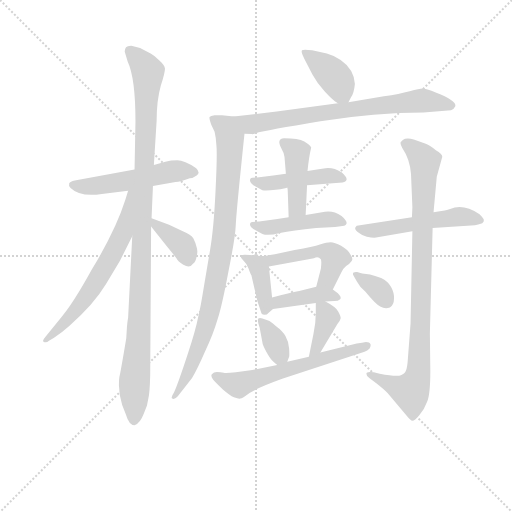
t = 0.00 s
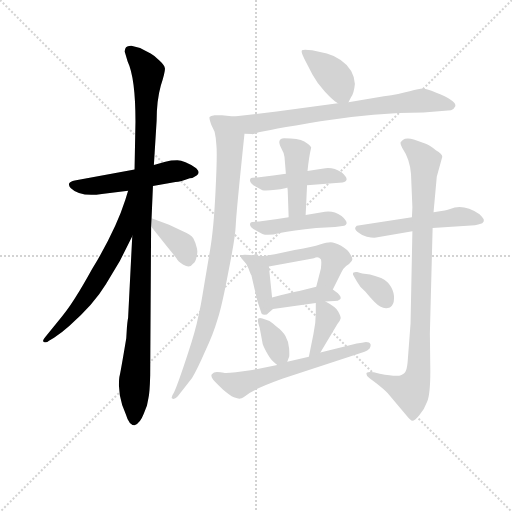
t = 2.63 s
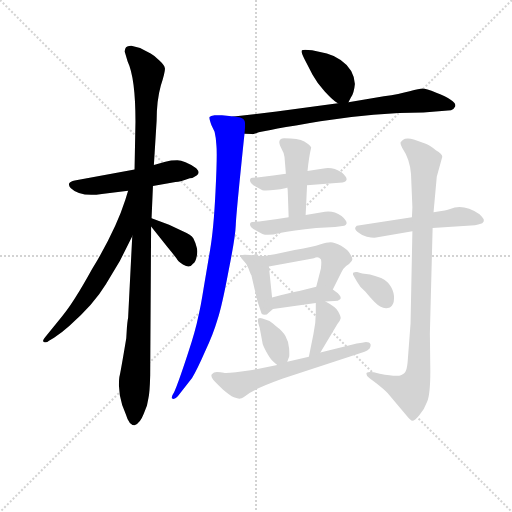
t = 5.26 s
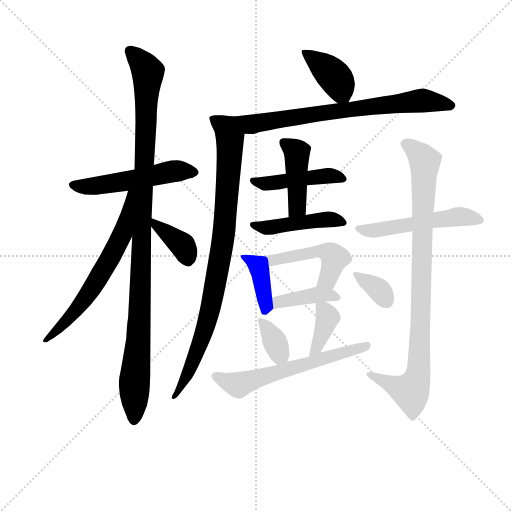
t = 7.89 s
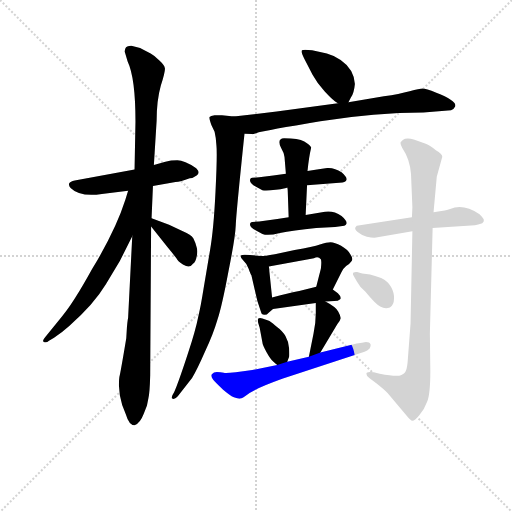
t = 10.52 s
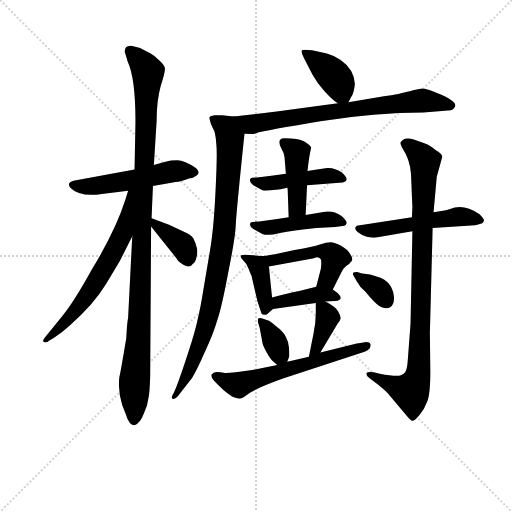
t = 13.15 s

The animated SVG that drew these frames (rendered in a browser with its animation timeline set to each time). Animation: 19 CSS @keyframes rules; one cycle of 13.15 s.

<svg version="1.1" viewBox="0 0 1024 1024" xmlns="http://www.w3.org/2000/svg">
  <g stroke="lightgray" stroke-dasharray="1,1" stroke-width="1" transform="scale(4, 4)">
    <line x1="0" y1="0" x2="256" y2="256"></line>
    <line x1="256" y1="0" x2="0" y2="256"></line>
    <line x1="128" y1="0" x2="128" y2="256"></line>
    <line x1="0" y1="128" x2="256" y2="128"></line>
  </g>
<g transform="scale(0.92, -0.92) translate(60, -900)">
   <style type="text/css">
    @keyframes keyframes0 {
      from {
       stroke: blue;
       stroke-dashoffset: 522;
       stroke-width: 128;
       }
       63% {
       animation-timing-function: step-end;
       stroke: blue;
       stroke-dashoffset: 0;
       stroke-width: 128;
       }
       to {
       stroke: black;
       stroke-width: 1024;
       }
       }
       #make-me-a-hanzi-animation-0 {
         animation: keyframes0 0.674805s both;
         animation-delay: 0.000000s;
         animation-timing-function: linear;
       }
    @keyframes keyframes1 {
      from {
       stroke: blue;
       stroke-dashoffset: 1074;
       stroke-width: 128;
       }
       78% {
       animation-timing-function: step-end;
       stroke: blue;
       stroke-dashoffset: 0;
       stroke-width: 128;
       }
       to {
       stroke: black;
       stroke-width: 1024;
       }
       }
       #make-me-a-hanzi-animation-1 {
         animation: keyframes1 1.124023s both;
         animation-delay: 0.674805s;
         animation-timing-function: linear;
       }
    @keyframes keyframes2 {
      from {
       stroke: blue;
       stroke-dashoffset: 633;
       stroke-width: 128;
       }
       67% {
       animation-timing-function: step-end;
       stroke: blue;
       stroke-dashoffset: 0;
       stroke-width: 128;
       }
       to {
       stroke: black;
       stroke-width: 1024;
       }
       }
       #make-me-a-hanzi-animation-2 {
         animation: keyframes2 0.765137s both;
         animation-delay: 1.798828s;
         animation-timing-function: linear;
       }
    @keyframes keyframes3 {
      from {
       stroke: blue;
       stroke-dashoffset: 368;
       stroke-width: 128;
       }
       55% {
       animation-timing-function: step-end;
       stroke: blue;
       stroke-dashoffset: 0;
       stroke-width: 128;
       }
       to {
       stroke: black;
       stroke-width: 1024;
       }
       }
       #make-me-a-hanzi-animation-3 {
         animation: keyframes3 0.549479s both;
         animation-delay: 2.563965s;
         animation-timing-function: linear;
       }
    @keyframes keyframes4 {
      from {
       stroke: blue;
       stroke-dashoffset: 393;
       stroke-width: 128;
       }
       56% {
       animation-timing-function: step-end;
       stroke: blue;
       stroke-dashoffset: 0;
       stroke-width: 128;
       }
       to {
       stroke: black;
       stroke-width: 1024;
       }
       }
       #make-me-a-hanzi-animation-4 {
         animation: keyframes4 0.569824s both;
         animation-delay: 3.113444s;
         animation-timing-function: linear;
       }
    @keyframes keyframes5 {
      from {
       stroke: blue;
       stroke-dashoffset: 727;
       stroke-width: 128;
       }
       70% {
       animation-timing-function: step-end;
       stroke: blue;
       stroke-dashoffset: 0;
       stroke-width: 128;
       }
       to {
       stroke: black;
       stroke-width: 1024;
       }
       }
       #make-me-a-hanzi-animation-5 {
         animation: keyframes5 0.841634s both;
         animation-delay: 3.683268s;
         animation-timing-function: linear;
       }
    @keyframes keyframes6 {
      from {
       stroke: blue;
       stroke-dashoffset: 896;
       stroke-width: 128;
       }
       74% {
       animation-timing-function: step-end;
       stroke: blue;
       stroke-dashoffset: 0;
       stroke-width: 128;
       }
       to {
       stroke: black;
       stroke-width: 1024;
       }
       }
       #make-me-a-hanzi-animation-6 {
         animation: keyframes6 0.979167s both;
         animation-delay: 4.524902s;
         animation-timing-function: linear;
       }
    @keyframes keyframes7 {
      from {
       stroke: blue;
       stroke-dashoffset: 450;
       stroke-width: 128;
       }
       59% {
       animation-timing-function: step-end;
       stroke: blue;
       stroke-dashoffset: 0;
       stroke-width: 128;
       }
       to {
       stroke: black;
       stroke-width: 1024;
       }
       }
       #make-me-a-hanzi-animation-7 {
         animation: keyframes7 0.616211s both;
         animation-delay: 5.504069s;
         animation-timing-function: linear;
       }
    @keyframes keyframes8 {
      from {
       stroke: blue;
       stroke-dashoffset: 428;
       stroke-width: 128;
       }
       58% {
       animation-timing-function: step-end;
       stroke: blue;
       stroke-dashoffset: 0;
       stroke-width: 128;
       }
       to {
       stroke: black;
       stroke-width: 1024;
       }
       }
       #make-me-a-hanzi-animation-8 {
         animation: keyframes8 0.598307s both;
         animation-delay: 6.120280s;
         animation-timing-function: linear;
       }
    @keyframes keyframes9 {
      from {
       stroke: blue;
       stroke-dashoffset: 450;
       stroke-width: 128;
       }
       59% {
       animation-timing-function: step-end;
       stroke: blue;
       stroke-dashoffset: 0;
       stroke-width: 128;
       }
       to {
       stroke: black;
       stroke-width: 1024;
       }
       }
       #make-me-a-hanzi-animation-9 {
         animation: keyframes9 0.616211s both;
         animation-delay: 6.718587s;
         animation-timing-function: linear;
       }
    @keyframes keyframes10 {
      from {
       stroke: blue;
       stroke-dashoffset: 393;
       stroke-width: 128;
       }
       56% {
       animation-timing-function: step-end;
       stroke: blue;
       stroke-dashoffset: 0;
       stroke-width: 128;
       }
       to {
       stroke: black;
       stroke-width: 1024;
       }
       }
       #make-me-a-hanzi-animation-10 {
         animation: keyframes10 0.569824s both;
         animation-delay: 7.334798s;
         animation-timing-function: linear;
       }
    @keyframes keyframes11 {
      from {
       stroke: blue;
       stroke-dashoffset: 485;
       stroke-width: 128;
       }
       61% {
       animation-timing-function: step-end;
       stroke: blue;
       stroke-dashoffset: 0;
       stroke-width: 128;
       }
       to {
       stroke: black;
       stroke-width: 1024;
       }
       }
       #make-me-a-hanzi-animation-11 {
         animation: keyframes11 0.644694s both;
         animation-delay: 7.904622s;
         animation-timing-function: linear;
       }
    @keyframes keyframes12 {
      from {
       stroke: blue;
       stroke-dashoffset: 394;
       stroke-width: 128;
       }
       56% {
       animation-timing-function: step-end;
       stroke: blue;
       stroke-dashoffset: 0;
       stroke-width: 128;
       }
       to {
       stroke: black;
       stroke-width: 1024;
       }
       }
       #make-me-a-hanzi-animation-12 {
         animation: keyframes12 0.570638s both;
         animation-delay: 8.549316s;
         animation-timing-function: linear;
       }
    @keyframes keyframes13 {
      from {
       stroke: blue;
       stroke-dashoffset: 352;
       stroke-width: 128;
       }
       53% {
       animation-timing-function: step-end;
       stroke: blue;
       stroke-dashoffset: 0;
       stroke-width: 128;
       }
       to {
       stroke: black;
       stroke-width: 1024;
       }
       }
       #make-me-a-hanzi-animation-13 {
         animation: keyframes13 0.536458s both;
         animation-delay: 9.119954s;
         animation-timing-function: linear;
       }
    @keyframes keyframes14 {
      from {
       stroke: blue;
       stroke-dashoffset: 378;
       stroke-width: 128;
       }
       55% {
       animation-timing-function: step-end;
       stroke: blue;
       stroke-dashoffset: 0;
       stroke-width: 128;
       }
       to {
       stroke: black;
       stroke-width: 1024;
       }
       }
       #make-me-a-hanzi-animation-14 {
         animation: keyframes14 0.557617s both;
         animation-delay: 9.656413s;
         animation-timing-function: linear;
       }
    @keyframes keyframes15 {
      from {
       stroke: blue;
       stroke-dashoffset: 600;
       stroke-width: 128;
       }
       66% {
       animation-timing-function: step-end;
       stroke: blue;
       stroke-dashoffset: 0;
       stroke-width: 128;
       }
       to {
       stroke: black;
       stroke-width: 1024;
       }
       }
       #make-me-a-hanzi-animation-15 {
         animation: keyframes15 0.738281s both;
         animation-delay: 10.214030s;
         animation-timing-function: linear;
       }
    @keyframes keyframes16 {
      from {
       stroke: blue;
       stroke-dashoffset: 520;
       stroke-width: 128;
       }
       63% {
       animation-timing-function: step-end;
       stroke: blue;
       stroke-dashoffset: 0;
       stroke-width: 128;
       }
       to {
       stroke: black;
       stroke-width: 1024;
       }
       }
       #make-me-a-hanzi-animation-16 {
         animation: keyframes16 0.673177s both;
         animation-delay: 10.952311s;
         animation-timing-function: linear;
       }
    @keyframes keyframes17 {
      from {
       stroke: blue;
       stroke-dashoffset: 913;
       stroke-width: 128;
       }
       75% {
       animation-timing-function: step-end;
       stroke: blue;
       stroke-dashoffset: 0;
       stroke-width: 128;
       }
       to {
       stroke: black;
       stroke-width: 1024;
       }
       }
       #make-me-a-hanzi-animation-17 {
         animation: keyframes17 0.993001s both;
         animation-delay: 11.625488s;
         animation-timing-function: linear;
       }
    @keyframes keyframes18 {
      from {
       stroke: blue;
       stroke-dashoffset: 347;
       stroke-width: 128;
       }
       53% {
       animation-timing-function: step-end;
       stroke: blue;
       stroke-dashoffset: 0;
       stroke-width: 128;
       }
       to {
       stroke: black;
       stroke-width: 1024;
       }
       }
       #make-me-a-hanzi-animation-18 {
         animation: keyframes18 0.532389s both;
         animation-delay: 12.618490s;
         animation-timing-function: linear;
       }
</style>
<path d="M 352.5 512.5 Q 359.5 512.5 367.5 518.5 Q 376.5 524.5 366.5 534.5 Q 340.5 551.5 325.5 551.5 Q 311.5 551.5 299.5 548.5 L 274.5 541.5 L 232.5 531.5 L 102.5 507.5 Q 92.5 505.5 90.5 501.5 Q 88.5 496.5 93.5 491.5 Q 113.5 471.5 161.5 478.5 L 218.5 485.5 L 272.5 495.5 L 321.5 504.5 Q 332.5 504.5 352.5 512.5 Z" fill="lightgray"></path> 
<path d="M 274.5 541.5 L 280.5 637.5 Q 280.5 681.5 289.5 713.5 Q 299.5 744.5 298.5 751.5 Q 297.5 758.5 286.5 768.5 Q 276.5 778.5 267.5 783.5 L 244.5 795.5 L 225.5 800.5 Q 214.5 800.5 212.5 794.5 Q 210.5 788.5 211.5 786.5 L 217.5 766.5 Q 234.5 730.5 234.5 635.5 L 232.5 531.5 L 227.5 386.5 L 218.5 209.5 Q 216.5 199.5 215.5 181.5 L 214.5 164.5 Q 201.5 86.5 199.5 80.5 Q 198.5 74.5 198.5 62.5 L 200.5 40.5 Q 204.5 17.5 213.5 -0.5 Q 220.5 -24.5 232.5 -24.5 Q 244.5 -20.5 252.5 0.5 L 259.5 18.5 L 262.5 33.5 Q 265.5 44.5 266.5 83.5 L 268.5 407.5 L 269.5 425.5 L 272.5 495.5 L 274.5 541.5 Z" fill="lightgray"></path> 
<path d="M 218.5 485.5 L 212.5 465.5 Q 191.5 399.5 140.5 315.5 Q 97.5 237.5 72.5 209.5 L 38.5 167.5 Q 30.5 158.5 35.5 156.5 Q 41.5 154.5 46.5 159.5 L 57.5 165.5 Q 73.5 176.5 90.5 191.5 Q 143.5 237.5 170.5 282.5 L 200.5 332.5 L 227.5 386.5 C 290.5 513.5 227.5 514.5 218.5 485.5 Z" fill="lightgray"></path> 
<path d="M 268.5 407.5 L 303.5 363.5 Q 322.5 340.5 325.5 335.5 Q 329.5 329.5 344.5 321.5 Q 354.5 318.5 359.5 326.5 Q 365.5 330.5 367.5 342.5 Q 370.5 353.5 367.5 362.5 Q 365.5 371.5 360.5 381.5 Q 355.5 390.5 337.5 397.5 L 307.5 411.5 L 269.5 425.5 C 247.5 433.5 249.5 430.5 268.5 407.5 Z" fill="lightgray"></path> 
<path d="M 697.5 677.5 L 702.5 687.5 Q 709.5 696.5 711.5 717.5 Q 709.5 749.5 680.5 769.5 Q 665.5 779.5 650.5 783.5 L 618.5 790.5 Q 599.5 793.5 596.5 790.5 Q 593.5 787.5 601.5 772.5 L 619.5 737.5 Q 630.5 717.5 645.5 701.5 Q 661.5 684.5 663.5 683.5 Q 665.5 681.5 674.5 675.5 C 690.5 664.5 690.5 664.5 697.5 677.5 Z" fill="lightgray"></path> 
<path d="M 471.5 609.5 L 487.5 608.5 Q 488.5 607.5 502.5 612.5 Q 517.5 616.5 636.5 636.5 Q 755.5 655.5 860.5 655.5 L 920.5 660.5 Q 927.5 663.5 929.5 668.5 Q 934.5 680.5 888.5 698.5 Q 865.5 707.5 858.5 707.5 Q 852.5 707.5 830.5 701.5 Q 808.5 695.5 774.5 690.5 L 697.5 677.5 L 674.5 675.5 L 541.5 657.5 L 448.5 646.5 C 418.5 642.5 441.5 611.5 471.5 609.5 Z" fill="lightgray"></path> 
<path d="M 448.5 646.5 L 422.5 649.5 L 406.5 649.5 Q 397.5 648.5 395.5 645.5 Q 394.5 641.5 399.5 628.5 L 406.5 613.5 Q 409.5 601.5 410.5 583.5 Q 412.5 565.5 408.5 483.5 Q 404.5 400.5 396.5 355.5 L 382.5 272.5 Q 376.5 234.5 370.5 209.5 Q 365.5 183.5 348.5 131.5 Q 331.5 79.5 323.5 59.5 L 318.5 47.5 Q 310.5 35.5 314.5 33.5 Q 319.5 30.5 326.5 38.5 L 357.5 78.5 Q 368.5 96.5 385.5 135.5 Q 403.5 173.5 412.5 204.5 Q 422.5 234.5 436.5 309.5 Q 451.5 383.5 452.5 410.5 Q 453.5 437.5 471.5 609.5 C 474.5 639.5 475.5 643.5 448.5 646.5 Z" fill="lightgray"></path> 
<path d="M 561.5 522.5 Q 535.5 518.5 503.5 514.5 L 488.5 513.5 Q 483.5 513.5 483.5 507.5 Q 483.5 500.5 497.5 493.5 L 510.5 486.5 Q 517.5 484.5 539.5 487.5 Q 562.5 490.5 564.5 492.5 L 607.5 497.5 L 684.5 503.5 Q 703.5 507.5 682.5 525.5 Q 665.5 536.5 647.5 534.5 Q 630.5 532.5 608.5 528.5 L 561.5 522.5 Z" fill="lightgray"></path> 
<path d="M 551.5 577.5 Q 557.5 567.5 558.5 558.5 L 561.5 522.5 L 564.5 492.5 Q 565.5 489.5 565.5 485.5 L 567.5 427.5 C 568.5 397.5 603.5 402.5 604.5 432.5 L 607.5 497.5 L 608.5 528.5 Q 611.5 558.5 616.5 579.5 Q 614.5 584.5 601.5 592.5 Q 588.5 599.5 557.5 599.5 Q 540.5 598.5 551.5 577.5 Z" fill="lightgray"></path> 
<path d="M 567.5 427.5 Q 538.5 422.5 503.5 418.5 L 488.5 417.5 Q 483.5 417.5 483.5 411.5 Q 483.5 405.5 497.5 398.5 L 510.5 391.5 Q 521.5 386.5 548.5 393.5 Q 575.5 399.5 627.5 404.5 L 668.5 406.5 L 684.5 408.5 Q 703.5 412.5 682.5 430.5 Q 664.5 442.5 646.5 439.5 L 604.5 432.5 L 567.5 427.5 Z" fill="lightgray"></path> 
<path d="M 507.5 343.5 L 483.5 345.5 Q 466.5 347.5 463.5 344.5 Q 461.5 341.5 468.5 334.5 Q 476.5 327.5 480.5 315.5 Q 484.5 303.5 486.5 301.5 L 499.5 245.5 L 508.5 218.5 Q 510.5 215.5 515.5 215.5 Q 520.5 215.5 523.5 219.5 L 533.5 228.5 C 534.5 229.5 534.5 229.5 531.5 253.5 L 524.5 320.5 C 522.5 342.5 522.5 342.5 507.5 343.5 Z" fill="lightgray"></path> 
<path d="M 663.5 270.5 L 682.5 308.5 Q 685.5 315.5 692.5 321.5 Q 700.5 326.5 704.5 332.5 Q 708.5 337.5 701.5 347.5 Q 695.5 357.5 681.5 365.5 Q 667.5 373.5 658.5 373.5 Q 650.5 373.5 635.5 368.5 Q 621.5 363.5 580.5 356.5 L 537.5 347.5 Q 514.5 343.5 507.5 343.5 C 477.5 341.5 494.5 315.5 524.5 320.5 L 622.5 338.5 Q 631.5 343.5 637.5 336.5 Q 639.5 331.5 637.5 315.5 L 627.5 276.5 C 620.5 247.5 650.5 243.5 663.5 270.5 Z" fill="lightgray"></path> 
<path d="M 647.5 244.5 L 666.5 245.5 Q 675.5 245.5 679.5 249.5 Q 683.5 253.5 674.5 262.5 L 663.5 270.5 C 648.5 281.5 648.5 281.5 627.5 276.5 L 590.5 267.5 Q 570.5 263.5 531.5 253.5 C 502.5 246.5 503.5 224.5 533.5 228.5 L 626.5 241.5 L 647.5 244.5 Z" fill="lightgray"></path> 
<path d="M 564.5 113.5 L 568.5 124.5 Q 569.5 126.5 568.5 142.5 Q 567.5 157.5 560.5 169.5 Q 554.5 180.5 539.5 191.5 Q 525.5 202.5 524.5 202.5 L 510.5 207.5 Q 504.5 209.5 501.5 207.5 Q 499.5 204.5 501.5 197.5 L 504.5 187.5 L 510.5 155.5 Q 510.5 150.5 519.5 134.5 Q 528.5 118.5 534.5 113.5 Q 541.5 107.5 542.5 106.5 C 557.5 93.5 557.5 93.5 564.5 113.5 Z" fill="lightgray"></path> 
<path d="M 636.5 133.5 L 673.5 195.5 Q 679.5 202.5 680.5 207.5 Q 681.5 211.5 675.5 222.5 Q 670.5 232.5 647.5 244.5 C 626.5 255.5 626.5 255.5 626.5 241.5 L 626.5 219.5 Q 626.5 196.5 621.5 174.5 L 611.5 124.5 C 605.5 95.5 621.5 107.5 636.5 133.5 Z" fill="lightgray"></path> 
<path d="M 542.5 106.5 L 488.5 95.5 Q 434.5 87.5 426.5 89.5 Q 419.5 91.5 411.5 91.5 Q 404.5 91.5 400.5 86.5 Q 397.5 81.5 403.5 74.5 Q 410.5 66.5 424.5 53.5 Q 439.5 40.5 448.5 36.5 Q 458.5 32.5 462.5 33.5 Q 466.5 33.5 482.5 45.5 Q 498.5 56.5 553.5 76.5 L 732.5 135.5 Q 738.5 137.5 743.5 142.5 Q 746.5 147.5 745.5 151.5 Q 743.5 156.5 735.5 156.5 Q 728.5 154.5 715.5 153.5 L 636.5 133.5 L 611.5 124.5 L 564.5 113.5 L 542.5 106.5 Z" fill="lightgray"></path> 
<path d="M 835.5 427.5 L 715.5 409.5 L 712.5 405.5 Q 710.5 401.5 717.5 395.5 Q 725.5 388.5 737.5 385.5 Q 750.5 382.5 757.5 383.5 L 836.5 397.5 L 880.5 404.5 L 972.5 410.5 Q 978.5 411.5 988.5 414.5 Q 993.5 419.5 991.5 423.5 Q 989.5 427.5 982.5 434.5 Q 946.5 458.5 918.5 445.5 Q 910.5 442.5 906.5 442.5 L 882.5 438.5 L 835.5 427.5 Z" fill="lightgray"></path> 
<path d="M 836.5 397.5 L 832.5 196.5 L 826.5 117.5 Q 825.5 101.5 822.5 94.5 Q 820.5 87.5 811.5 84.5 Q 803.5 80.5 765.5 87.5 L 752.5 90.5 Q 736.5 93.5 736.5 87.5 Q 736.5 81.5 743.5 77.5 L 759.5 65.5 Q 774.5 53.5 782.5 45.5 L 825.5 -5.5 Q 832.5 -14.5 836.5 -14.5 Q 841.5 -14.5 851.5 -2.5 Q 862.5 9.5 868.5 26.5 Q 875.5 42.5 875.5 93.5 L 874.5 175.5 L 880.5 404.5 L 882.5 438.5 L 889.5 515.5 L 901.5 559.5 Q 901.5 565.5 887.5 573.5 Q 873.5 585.5 862.5 588.5 L 839.5 596.5 Q 829.5 600.5 820.5 598.5 Q 811.5 593.5 810.5 589.5 Q 810.5 585.5 814.5 578.5 Q 831.5 553.5 833.5 521.5 L 836.5 449.5 L 835.5 427.5 L 836.5 397.5 Z" fill="lightgray"></path> 
<path d="M 707.5 302.5 L 715.5 288.5 Q 721.5 276.5 734.5 265.5 Q 756.5 238.5 766.5 233.5 Q 777.5 227.5 787.5 231.5 Q 796.5 237.5 796.5 250.5 Q 797.5 262.5 790.5 275.5 Q 783.5 288.5 768.5 295.5 Q 754.5 301.5 744.5 303.5 L 727.5 305.5 Q 721.5 306.5 716.5 308.5 Q 712.5 309.5 708.5 307.5 Q 706.5 305.5 707.5 302.5 Z" fill="lightgray"></path> 
      <clipPath id="make-me-a-hanzi-clip-0">
      <path d="M 352.5 512.5 Q 359.5 512.5 367.5 518.5 Q 376.5 524.5 366.5 534.5 Q 340.5 551.5 325.5 551.5 Q 311.5 551.5 299.5 548.5 L 274.5 541.5 L 232.5 531.5 L 102.5 507.5 Q 92.5 505.5 90.5 501.5 Q 88.5 496.5 93.5 491.5 Q 113.5 471.5 161.5 478.5 L 218.5 485.5 L 272.5 495.5 L 321.5 504.5 Q 332.5 504.5 352.5 512.5 Z" fill="lightgray"></path>
      </clipPath>
      <path clip-path="url(#make-me-a-hanzi-clip-0)" d="M 99.5 498.5 L 150.5 495.5 L 320.5 528.5 L 362.5 526.5 " fill="none" id="make-me-a-hanzi-animation-0" stroke-dasharray="394 788" stroke-linecap="round"></path>

      <clipPath id="make-me-a-hanzi-clip-1">
      <path d="M 274.5 541.5 L 280.5 637.5 Q 280.5 681.5 289.5 713.5 Q 299.5 744.5 298.5 751.5 Q 297.5 758.5 286.5 768.5 Q 276.5 778.5 267.5 783.5 L 244.5 795.5 L 225.5 800.5 Q 214.5 800.5 212.5 794.5 Q 210.5 788.5 211.5 786.5 L 217.5 766.5 Q 234.5 730.5 234.5 635.5 L 232.5 531.5 L 227.5 386.5 L 218.5 209.5 Q 216.5 199.5 215.5 181.5 L 214.5 164.5 Q 201.5 86.5 199.5 80.5 Q 198.5 74.5 198.5 62.5 L 200.5 40.5 Q 204.5 17.5 213.5 -0.5 Q 220.5 -24.5 232.5 -24.5 Q 244.5 -20.5 252.5 0.5 L 259.5 18.5 L 262.5 33.5 Q 265.5 44.5 266.5 83.5 L 268.5 407.5 L 269.5 425.5 L 272.5 495.5 L 274.5 541.5 Z" fill="lightgray"></path>
      </clipPath>
      <path clip-path="url(#make-me-a-hanzi-clip-1)" d="M 222.5 789.5 L 261.5 743.5 L 231.5 -13.5 " fill="none" id="make-me-a-hanzi-animation-1" stroke-dasharray="946 1892" stroke-linecap="round"></path>

      <clipPath id="make-me-a-hanzi-clip-2">
      <path d="M 218.5 485.5 L 212.5 465.5 Q 191.5 399.5 140.5 315.5 Q 97.5 237.5 72.5 209.5 L 38.5 167.5 Q 30.5 158.5 35.5 156.5 Q 41.5 154.5 46.5 159.5 L 57.5 165.5 Q 73.5 176.5 90.5 191.5 Q 143.5 237.5 170.5 282.5 L 200.5 332.5 L 227.5 386.5 C 290.5 513.5 227.5 514.5 218.5 485.5 Z" fill="lightgray"></path>
      </clipPath>
      <path clip-path="url(#make-me-a-hanzi-clip-2)" d="M 225.5 480.5 L 207.5 394.5 L 185.5 348.5 L 119.5 242.5 L 40.5 161.5 " fill="none" id="make-me-a-hanzi-animation-2" stroke-dasharray="505 1010" stroke-linecap="round"></path>

      <clipPath id="make-me-a-hanzi-clip-3">
      <path d="M 268.5 407.5 L 303.5 363.5 Q 322.5 340.5 325.5 335.5 Q 329.5 329.5 344.5 321.5 Q 354.5 318.5 359.5 326.5 Q 365.5 330.5 367.5 342.5 Q 370.5 353.5 367.5 362.5 Q 365.5 371.5 360.5 381.5 Q 355.5 390.5 337.5 397.5 L 307.5 411.5 L 269.5 425.5 C 247.5 433.5 249.5 430.5 268.5 407.5 Z" fill="lightgray"></path>
      </clipPath>
      <path clip-path="url(#make-me-a-hanzi-clip-3)" d="M 274.5 420.5 L 280.5 408.5 L 337.5 365.5 L 346.5 339.5 " fill="none" id="make-me-a-hanzi-animation-3" stroke-dasharray="240 480" stroke-linecap="round"></path>

      <clipPath id="make-me-a-hanzi-clip-4">
      <path d="M 697.5 677.5 L 702.5 687.5 Q 709.5 696.5 711.5 717.5 Q 709.5 749.5 680.5 769.5 Q 665.5 779.5 650.5 783.5 L 618.5 790.5 Q 599.5 793.5 596.5 790.5 Q 593.5 787.5 601.5 772.5 L 619.5 737.5 Q 630.5 717.5 645.5 701.5 Q 661.5 684.5 663.5 683.5 Q 665.5 681.5 674.5 675.5 C 690.5 664.5 690.5 664.5 697.5 677.5 Z" fill="lightgray"></path>
      </clipPath>
      <path clip-path="url(#make-me-a-hanzi-clip-4)" d="M 600.5 787.5 L 669.5 730.5 L 690.5 687.5 " fill="none" id="make-me-a-hanzi-animation-4" stroke-dasharray="265 530" stroke-linecap="round"></path>

      <clipPath id="make-me-a-hanzi-clip-5">
      <path d="M 471.5 609.5 L 487.5 608.5 Q 488.5 607.5 502.5 612.5 Q 517.5 616.5 636.5 636.5 Q 755.5 655.5 860.5 655.5 L 920.5 660.5 Q 927.5 663.5 929.5 668.5 Q 934.5 680.5 888.5 698.5 Q 865.5 707.5 858.5 707.5 Q 852.5 707.5 830.5 701.5 Q 808.5 695.5 774.5 690.5 L 697.5 677.5 L 674.5 675.5 L 541.5 657.5 L 448.5 646.5 C 418.5 642.5 441.5 611.5 471.5 609.5 Z" fill="lightgray"></path>
      </clipPath>
      <path clip-path="url(#make-me-a-hanzi-clip-5)" d="M 456.5 643.5 L 483.5 629.5 L 845.5 680.5 L 891.5 678.5 L 919.5 670.5 " fill="none" id="make-me-a-hanzi-animation-5" stroke-dasharray="599 1198" stroke-linecap="round"></path>

      <clipPath id="make-me-a-hanzi-clip-6">
      <path d="M 448.5 646.5 L 422.5 649.5 L 406.5 649.5 Q 397.5 648.5 395.5 645.5 Q 394.5 641.5 399.5 628.5 L 406.5 613.5 Q 409.5 601.5 410.5 583.5 Q 412.5 565.5 408.5 483.5 Q 404.5 400.5 396.5 355.5 L 382.5 272.5 Q 376.5 234.5 370.5 209.5 Q 365.5 183.5 348.5 131.5 Q 331.5 79.5 323.5 59.5 L 318.5 47.5 Q 310.5 35.5 314.5 33.5 Q 319.5 30.5 326.5 38.5 L 357.5 78.5 Q 368.5 96.5 385.5 135.5 Q 403.5 173.5 412.5 204.5 Q 422.5 234.5 436.5 309.5 Q 451.5 383.5 452.5 410.5 Q 453.5 437.5 471.5 609.5 C 474.5 639.5 475.5 643.5 448.5 646.5 Z" fill="lightgray"></path>
      </clipPath>
      <path clip-path="url(#make-me-a-hanzi-clip-6)" d="M 402.5 642.5 L 432.5 621.5 L 440.5 599.5 L 426.5 388.5 L 391.5 204.5 L 349.5 89.5 L 318.5 39.5 " fill="none" id="make-me-a-hanzi-animation-6" stroke-dasharray="768 1536" stroke-linecap="round"></path>

      <clipPath id="make-me-a-hanzi-clip-7">
      <path d="M 561.5 522.5 Q 535.5 518.5 503.5 514.5 L 488.5 513.5 Q 483.5 513.5 483.5 507.5 Q 483.5 500.5 497.5 493.5 L 510.5 486.5 Q 517.5 484.5 539.5 487.5 Q 562.5 490.5 564.5 492.5 L 607.5 497.5 L 684.5 503.5 Q 703.5 507.5 682.5 525.5 Q 665.5 536.5 647.5 534.5 Q 630.5 532.5 608.5 528.5 L 561.5 522.5 Z" fill="lightgray"></path>
      </clipPath>
      <path clip-path="url(#make-me-a-hanzi-clip-7)" d="M 490.5 506.5 L 516.5 500.5 L 653.5 518.5 L 682.5 514.5 " fill="none" id="make-me-a-hanzi-animation-7" stroke-dasharray="322 644" stroke-linecap="round"></path>

      <clipPath id="make-me-a-hanzi-clip-8">
      <path d="M 551.5 577.5 Q 557.5 567.5 558.5 558.5 L 561.5 522.5 L 564.5 492.5 Q 565.5 489.5 565.5 485.5 L 567.5 427.5 C 568.5 397.5 603.5 402.5 604.5 432.5 L 607.5 497.5 L 608.5 528.5 Q 611.5 558.5 616.5 579.5 Q 614.5 584.5 601.5 592.5 Q 588.5 599.5 557.5 599.5 Q 540.5 598.5 551.5 577.5 Z" fill="lightgray"></path>
      </clipPath>
      <path clip-path="url(#make-me-a-hanzi-clip-8)" d="M 557.5 587.5 L 585.5 567.5 L 586.5 452.5 L 572.5 434.5 " fill="none" id="make-me-a-hanzi-animation-8" stroke-dasharray="300 600" stroke-linecap="round"></path>

      <clipPath id="make-me-a-hanzi-clip-9">
      <path d="M 567.5 427.5 Q 538.5 422.5 503.5 418.5 L 488.5 417.5 Q 483.5 417.5 483.5 411.5 Q 483.5 405.5 497.5 398.5 L 510.5 391.5 Q 521.5 386.5 548.5 393.5 Q 575.5 399.5 627.5 404.5 L 668.5 406.5 L 684.5 408.5 Q 703.5 412.5 682.5 430.5 Q 664.5 442.5 646.5 439.5 L 604.5 432.5 L 567.5 427.5 Z" fill="lightgray"></path>
      </clipPath>
      <path clip-path="url(#make-me-a-hanzi-clip-9)" d="M 490.5 411.5 L 518.5 404.5 L 627.5 421.5 L 682.5 419.5 " fill="none" id="make-me-a-hanzi-animation-9" stroke-dasharray="322 644" stroke-linecap="round"></path>

      <clipPath id="make-me-a-hanzi-clip-10">
      <path d="M 507.5 343.5 L 483.5 345.5 Q 466.5 347.5 463.5 344.5 Q 461.5 341.5 468.5 334.5 Q 476.5 327.5 480.5 315.5 Q 484.5 303.5 486.5 301.5 L 499.5 245.5 L 508.5 218.5 Q 510.5 215.5 515.5 215.5 Q 520.5 215.5 523.5 219.5 L 533.5 228.5 C 534.5 229.5 534.5 229.5 531.5 253.5 L 524.5 320.5 C 522.5 342.5 522.5 342.5 507.5 343.5 Z" fill="lightgray"></path>
      </clipPath>
      <path clip-path="url(#make-me-a-hanzi-clip-10)" d="M 468.5 340.5 L 488.5 332.5 L 505.5 311.5 L 519.5 234.5 L 515.5 225.5 " fill="none" id="make-me-a-hanzi-animation-10" stroke-dasharray="265 530" stroke-linecap="round"></path>

      <clipPath id="make-me-a-hanzi-clip-11">
      <path d="M 663.5 270.5 L 682.5 308.5 Q 685.5 315.5 692.5 321.5 Q 700.5 326.5 704.5 332.5 Q 708.5 337.5 701.5 347.5 Q 695.5 357.5 681.5 365.5 Q 667.5 373.5 658.5 373.5 Q 650.5 373.5 635.5 368.5 Q 621.5 363.5 580.5 356.5 L 537.5 347.5 Q 514.5 343.5 507.5 343.5 C 477.5 341.5 494.5 315.5 524.5 320.5 L 622.5 338.5 Q 631.5 343.5 637.5 336.5 Q 639.5 331.5 637.5 315.5 L 627.5 276.5 C 620.5 247.5 650.5 243.5 663.5 270.5 Z" fill="lightgray"></path>
      </clipPath>
      <path clip-path="url(#make-me-a-hanzi-clip-11)" d="M 513.5 339.5 L 530.5 334.5 L 623.5 352.5 L 658.5 348.5 L 666.5 336.5 L 655.5 298.5 L 634.5 281.5 " fill="none" id="make-me-a-hanzi-animation-11" stroke-dasharray="357 714" stroke-linecap="round"></path>

      <clipPath id="make-me-a-hanzi-clip-12">
      <path d="M 647.5 244.5 L 666.5 245.5 Q 675.5 245.5 679.5 249.5 Q 683.5 253.5 674.5 262.5 L 663.5 270.5 C 648.5 281.5 648.5 281.5 627.5 276.5 L 590.5 267.5 Q 570.5 263.5 531.5 253.5 C 502.5 246.5 503.5 224.5 533.5 228.5 L 626.5 241.5 L 647.5 244.5 Z" fill="lightgray"></path>
      </clipPath>
      <path clip-path="url(#make-me-a-hanzi-clip-12)" d="M 540.5 235.5 L 546.5 244.5 L 625.5 259.5 L 671.5 253.5 " fill="none" id="make-me-a-hanzi-animation-12" stroke-dasharray="266 532" stroke-linecap="round"></path>

      <clipPath id="make-me-a-hanzi-clip-13">
      <path d="M 564.5 113.5 L 568.5 124.5 Q 569.5 126.5 568.5 142.5 Q 567.5 157.5 560.5 169.5 Q 554.5 180.5 539.5 191.5 Q 525.5 202.5 524.5 202.5 L 510.5 207.5 Q 504.5 209.5 501.5 207.5 Q 499.5 204.5 501.5 197.5 L 504.5 187.5 L 510.5 155.5 Q 510.5 150.5 519.5 134.5 Q 528.5 118.5 534.5 113.5 Q 541.5 107.5 542.5 106.5 C 557.5 93.5 557.5 93.5 564.5 113.5 Z" fill="lightgray"></path>
      </clipPath>
      <path clip-path="url(#make-me-a-hanzi-clip-13)" d="M 506.5 202.5 L 539.5 152.5 L 547.5 130.5 L 545.5 117.5 " fill="none" id="make-me-a-hanzi-animation-13" stroke-dasharray="224 448" stroke-linecap="round"></path>

      <clipPath id="make-me-a-hanzi-clip-14">
      <path d="M 636.5 133.5 L 673.5 195.5 Q 679.5 202.5 680.5 207.5 Q 681.5 211.5 675.5 222.5 Q 670.5 232.5 647.5 244.5 C 626.5 255.5 626.5 255.5 626.5 241.5 L 626.5 219.5 Q 626.5 196.5 621.5 174.5 L 611.5 124.5 C 605.5 95.5 621.5 107.5 636.5 133.5 Z" fill="lightgray"></path>
      </clipPath>
      <path clip-path="url(#make-me-a-hanzi-clip-14)" d="M 632.5 236.5 L 645.5 225.5 L 651.5 210.5 L 629.5 145.5 L 616.5 129.5 " fill="none" id="make-me-a-hanzi-animation-14" stroke-dasharray="250 500" stroke-linecap="round"></path>

      <clipPath id="make-me-a-hanzi-clip-15">
      <path d="M 542.5 106.5 L 488.5 95.5 Q 434.5 87.5 426.5 89.5 Q 419.5 91.5 411.5 91.5 Q 404.5 91.5 400.5 86.5 Q 397.5 81.5 403.5 74.5 Q 410.5 66.5 424.5 53.5 Q 439.5 40.5 448.5 36.5 Q 458.5 32.5 462.5 33.5 Q 466.5 33.5 482.5 45.5 Q 498.5 56.5 553.5 76.5 L 732.5 135.5 Q 738.5 137.5 743.5 142.5 Q 746.5 147.5 745.5 151.5 Q 743.5 156.5 735.5 156.5 Q 728.5 154.5 715.5 153.5 L 636.5 133.5 L 611.5 124.5 L 564.5 113.5 L 542.5 106.5 Z" fill="lightgray"></path>
      </clipPath>
      <path clip-path="url(#make-me-a-hanzi-clip-15)" d="M 409.5 82.5 L 457.5 63.5 L 737.5 148.5 " fill="none" id="make-me-a-hanzi-animation-15" stroke-dasharray="472 944" stroke-linecap="round"></path>

      <clipPath id="make-me-a-hanzi-clip-16">
      <path d="M 835.5 427.5 L 715.5 409.5 L 712.5 405.5 Q 710.5 401.5 717.5 395.5 Q 725.5 388.5 737.5 385.5 Q 750.5 382.5 757.5 383.5 L 836.5 397.5 L 880.5 404.5 L 972.5 410.5 Q 978.5 411.5 988.5 414.5 Q 993.5 419.5 991.5 423.5 Q 989.5 427.5 982.5 434.5 Q 946.5 458.5 918.5 445.5 Q 910.5 442.5 906.5 442.5 L 882.5 438.5 L 835.5 427.5 Z" fill="lightgray"></path>
      </clipPath>
      <path clip-path="url(#make-me-a-hanzi-clip-16)" d="M 720.5 403.5 L 761.5 399.5 L 937.5 429.5 L 981.5 421.5 " fill="none" id="make-me-a-hanzi-animation-16" stroke-dasharray="392 784" stroke-linecap="round"></path>

      <clipPath id="make-me-a-hanzi-clip-17">
      <path d="M 836.5 397.5 L 832.5 196.5 L 826.5 117.5 Q 825.5 101.5 822.5 94.5 Q 820.5 87.5 811.5 84.5 Q 803.5 80.5 765.5 87.5 L 752.5 90.5 Q 736.5 93.5 736.5 87.5 Q 736.5 81.5 743.5 77.5 L 759.5 65.5 Q 774.5 53.5 782.5 45.5 L 825.5 -5.5 Q 832.5 -14.5 836.5 -14.5 Q 841.5 -14.5 851.5 -2.5 Q 862.5 9.5 868.5 26.5 Q 875.5 42.5 875.5 93.5 L 874.5 175.5 L 880.5 404.5 L 882.5 438.5 L 889.5 515.5 L 901.5 559.5 Q 901.5 565.5 887.5 573.5 Q 873.5 585.5 862.5 588.5 L 839.5 596.5 Q 829.5 600.5 820.5 598.5 Q 811.5 593.5 810.5 589.5 Q 810.5 585.5 814.5 578.5 Q 831.5 553.5 833.5 521.5 L 836.5 449.5 L 835.5 427.5 L 836.5 397.5 Z" fill="lightgray"></path>
      </clipPath>
      <path clip-path="url(#make-me-a-hanzi-clip-17)" d="M 821.5 587.5 L 856.5 559.5 L 863.5 546.5 L 848.5 84.5 L 832.5 49.5 L 742.5 84.5 " fill="none" id="make-me-a-hanzi-animation-17" stroke-dasharray="785 1570" stroke-linecap="round"></path>

      <clipPath id="make-me-a-hanzi-clip-18">
      <path d="M 707.5 302.5 L 715.5 288.5 Q 721.5 276.5 734.5 265.5 Q 756.5 238.5 766.5 233.5 Q 777.5 227.5 787.5 231.5 Q 796.5 237.5 796.5 250.5 Q 797.5 262.5 790.5 275.5 Q 783.5 288.5 768.5 295.5 Q 754.5 301.5 744.5 303.5 L 727.5 305.5 Q 721.5 306.5 716.5 308.5 Q 712.5 309.5 708.5 307.5 Q 706.5 305.5 707.5 302.5 Z" fill="lightgray"></path>
      </clipPath>
      <path clip-path="url(#make-me-a-hanzi-clip-18)" d="M 713.5 304.5 L 761.5 271.5 L 780.5 244.5 " fill="none" id="make-me-a-hanzi-animation-18" stroke-dasharray="219 438" stroke-linecap="round"></path>

</g>
</svg>
